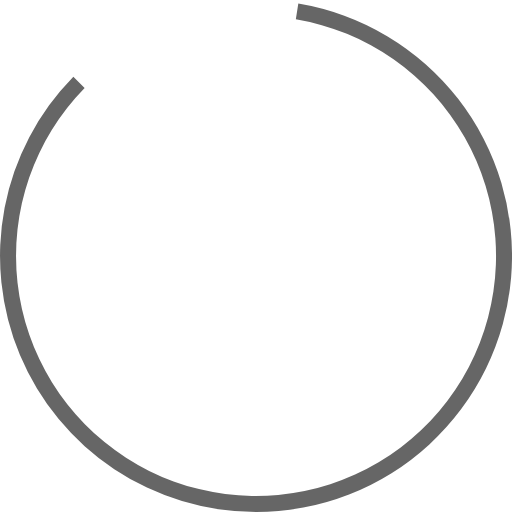
t = 0.00 s
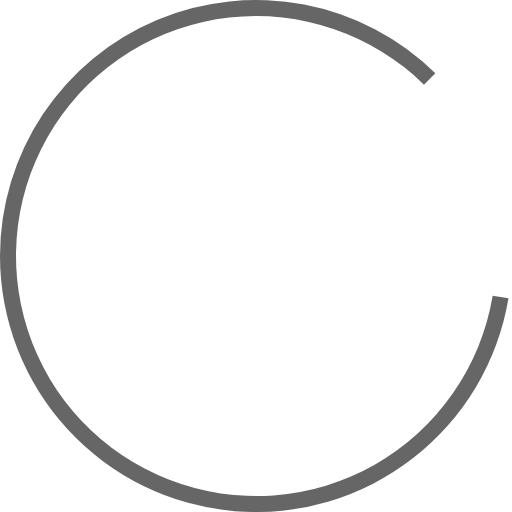
t = 0.45 s
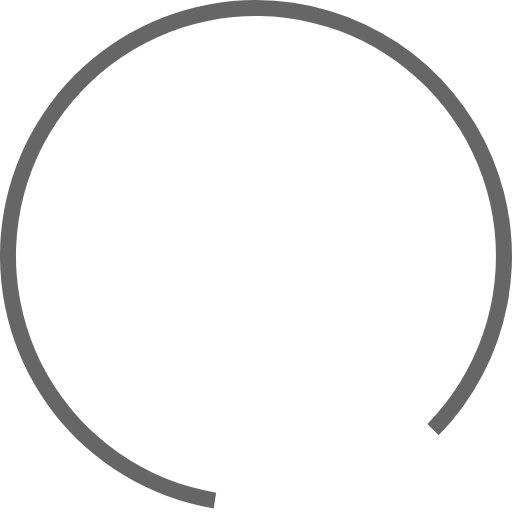
t = 0.90 s
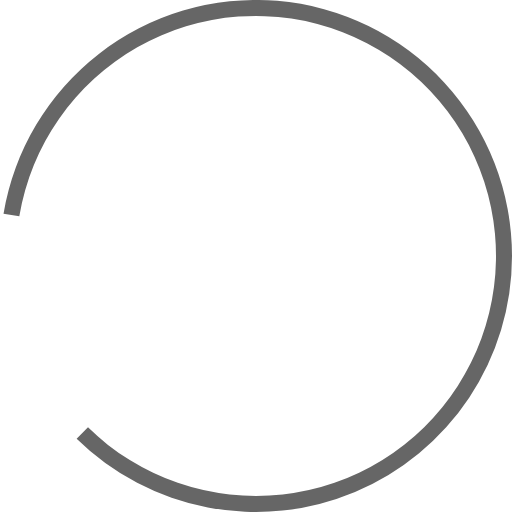
t = 1.35 s

The animated SVG that drew these frames (rendered in a browser with its animation timeline set to each time). Animation: 1 SMIL element (animateTransform=1); one cycle of 1.80 s, repeats indefinitely.

<?xml version="1.0" encoding="UTF-8" standalone="no"?><svg xmlns:svg="http://www.w3.org/2000/svg" xmlns="http://www.w3.org/2000/svg" xmlns:xlink="http://www.w3.org/1999/xlink" version="1.0" width="64px" height="64px" viewBox="0 0 128 128" xml:space="preserve"><g><path d="M64 128A64 64 0 0 1 18.34 19.16L21.16 22a60 60 0 1 0 52.8-17.17l.62-3.95A64 64 0 0 1 64 128z" fill="#666666"/><animateTransform attributeName="transform" type="rotate" from="0 64 64" to="360 64 64" dur="1800ms" repeatCount="indefinite"></animateTransform></g></svg>
